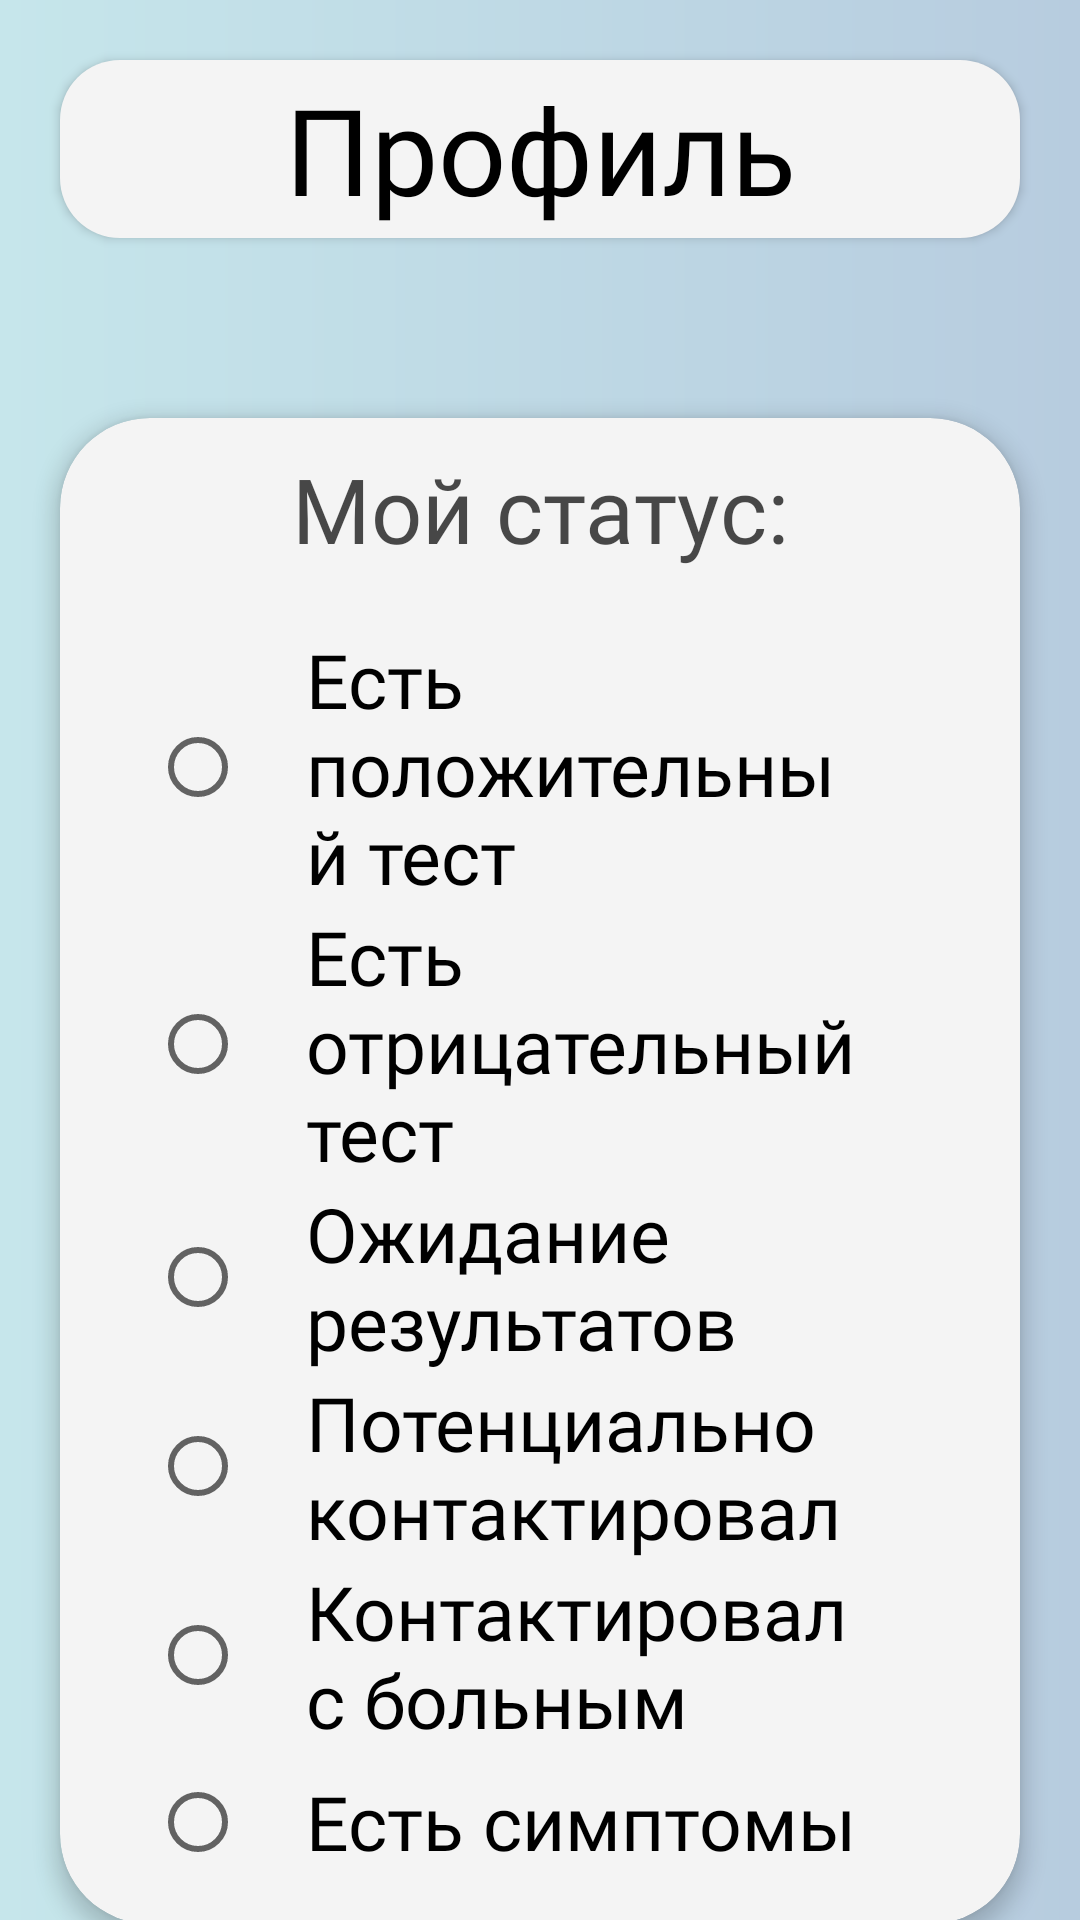

Reconstruct the res/layout file that produces this screen, plus the resources it refers to.
<!-- AndroidManifest.xml: application theme Theme.Cover -->
<!-- res/layout/profile_activity.xml -->
<?xml version="1.0" encoding="utf-8"?>
<androidx.constraintlayout.widget.ConstraintLayout xmlns:android="http://schemas.android.com/apk/res/android"
        xmlns:tools="http://schemas.android.com/tools"
        xmlns:card_view="http://schemas.android.com/apk/res-auto"
        android:orientation="vertical"
        android:layout_width="match_parent"
        android:layout_height="match_parent"
        android:background="@drawable/gradient">

    <TextView
            android:text="Профиль"
            android:layout_width="match_parent"
            android:layout_height="wrap_content"
            android:textColor="@color/black"
            android:id="@+id/textView"
            android:fontFamily="@font/regular"
            android:layout_marginHorizontal="20dp"
            android:layout_marginTop="20dp"
            android:layout_marginBottom="40dp"
            android:padding="3dp"
            android:textSize="40sp"
            android:elevation="2dp"
            android:background="@drawable/menu_rectangle"
            android:textAlignment="center"
            card_view:layout_constraintTop_toTopOf="parent"
            card_view:layout_constraintLeft_toLeftOf="parent" />

    <androidx.cardview.widget.CardView
            android:layout_width="match_parent"
            android:layout_height="wrap_content"
            card_view:cardCornerRadius="30dp"
            android:layout_marginHorizontal="20dp"
            android:layout_marginTop="60dp"
            card_view:cardElevation="4dp"
            android:backgroundTint="@color/white"
            android:id="@+id/cardView"
            card_view:layout_constraintTop_toBottomOf="@+id/textView">

        <LinearLayout
                android:layout_width="match_parent"
                android:layout_height="wrap_content"
                android:orientation="vertical"
                android:paddingVertical="10dp"
                android:paddingHorizontal="10dp">


            <TextView
                    android:text="Мой статус:"
                    android:layout_width="match_parent"
                    android:layout_height="wrap_content"
                    android:textColor="#B5000000"
                    android:fontFamily="@font/medium"
                    android:layout_gravity="center"
                    android:textSize="30sp"
                    android:layout_marginBottom="20dp"
                    android:textAlignment="center" />

            <RadioGroup
                    android:id="@+id/status_group"
                    android:layout_width="match_parent"
                    android:layout_height="wrap_content"
                    android:paddingHorizontal="20dp">

                <RadioButton
                        android:text="Есть положительный тест"
                        android:layout_width="match_parent"
                        android:layout_height="wrap_content"
                        android:id="@+id/positive_test"
                        android:layout_weight="1"
                        android:fontFamily="@font/medium"
                        android:paddingHorizontal="20dp"
                        android:textColor="@color/black"
                        android:textSize="25sp" />

                <RadioButton
                        android:text="Есть отрицательный тест"
                        android:layout_width="match_parent"
                        android:fontFamily="@font/medium"
                        android:layout_height="wrap_content"
                        android:id="@+id/negative_test"
                        android:layout_weight="1"
                        android:paddingHorizontal="20dp"
                        android:textColor="@color/black"
                        android:textSize="25sp" />

                <RadioButton
                        android:text="Ожидание результатов"
                        android:layout_width="match_parent"
                        android:layout_height="wrap_content"
                        android:fontFamily="@font/medium"
                        android:id="@+id/wait"
                        android:layout_weight="1"
                        android:paddingHorizontal="20dp"
                        android:textColor="@color/black"
                        android:textSize="25sp" />

                <RadioButton
                        android:text="Потенциально контактировал"
                        android:layout_width="match_parent"
                        android:layout_height="wrap_content"
                        android:fontFamily="@font/medium"
                        android:id="@+id/potential_contact"
                        android:layout_weight="1"
                        android:paddingHorizontal="20dp"
                        android:textColor="@color/black"
                        android:textSize="25sp" />

                <RadioButton
                        android:text="Контактировал с больным"
                        android:layout_width="match_parent"
                        android:layout_height="wrap_content"
                        android:id="@+id/contact"
                        android:layout_weight="1"
                        android:fontFamily="@font/medium"
                        android:paddingHorizontal="20dp"
                        android:textColor="@color/black"
                        android:textSize="25sp" />

                <RadioButton
                        android:text="Есть симптомы"
                        android:layout_width="match_parent"
                        android:layout_height="wrap_content"
                        android:id="@+id/symptoms"
                        android:fontFamily="@font/medium"
                        android:layout_weight="1"
                        android:paddingHorizontal="20dp"
                        android:textColor="@color/black"
                        android:textSize="25sp" />
            </RadioGroup>


        </LinearLayout>

    </androidx.cardview.widget.CardView>


    <Button
            android:layout_marginVertical="10dp"
            android:id="@+id/back"
            android:layout_gravity="center"
            android:fontFamily="@font/medium"
            android:layout_width="wrap_content"
            android:layout_height="wrap_content"
            android:text="Назад"
            card_view:layout_constraintBottom_toBottomOf="parent"
            card_view:layout_constraintEnd_toEndOf="parent"
            card_view:layout_constraintStart_toStartOf="parent"
            card_view:layout_constraintTop_toBottomOf="@+id/cardView" />
</androidx.constraintlayout.widget.ConstraintLayout>
<!-- resources referenced by this layout -->
<resources>
  <color name="black">#FF000000</color>
  <color name="white">#F4F4F4</color>
  <!-- drawable gradient (drawable) -->
  <?xml version="1.0" encoding="utf-8"?>
  <shape xmlns:android="http://schemas.android.com/apk/res/android">
      <gradient
              android:type="linear"
              android:angle="0"
              android:startColor="#C6E6EB"
              android:endColor="#B7CCDF" />
  </shape>
  <!-- drawable menu_rectangle (drawable) -->
  <?xml version="1.0" encoding="utf-8"?>
  <selector
          xmlns:android="http://schemas.android.com/apk/res/android">
      <item>
          <shape android:shape="rectangle">
              <solid android:color="@color/white"/>
  
              <corners
                      android:topRightRadius="20dp"
                      android:topLeftRadius="20dp"
                      android:bottomLeftRadius="20dp"
                      android:bottomRightRadius="20dp"/>
          </shape>
      </item>
  </selector>
  <style name="Theme.Cover" parent="Theme.MaterialComponents.Light.NoActionBar">
          
          <item name="colorPrimary">@color/purple_500</item>
          <item name="colorPrimaryVariant">@color/purple_700</item>
          <item name="colorOnPrimary">@color/white</item>
          
          <item name="colorSecondary">@color/teal_200</item>
          <item name="colorSecondaryVariant">@color/teal_700</item>
          <item name="colorOnSecondary">@color/black</item>
          
          <item name="android:statusBarColor" tools:targetApi="l">?attr/colorPrimaryVariant</item>
          
      </style>
  <color name="purple_500">@color/control</color>
  <color name="purple_700">@color/control</color>
  <color name="teal_200">@color/control</color>
  <color name="teal_700">#FF018786</color>
  <color name="control">#88ABB3</color>
</resources>
